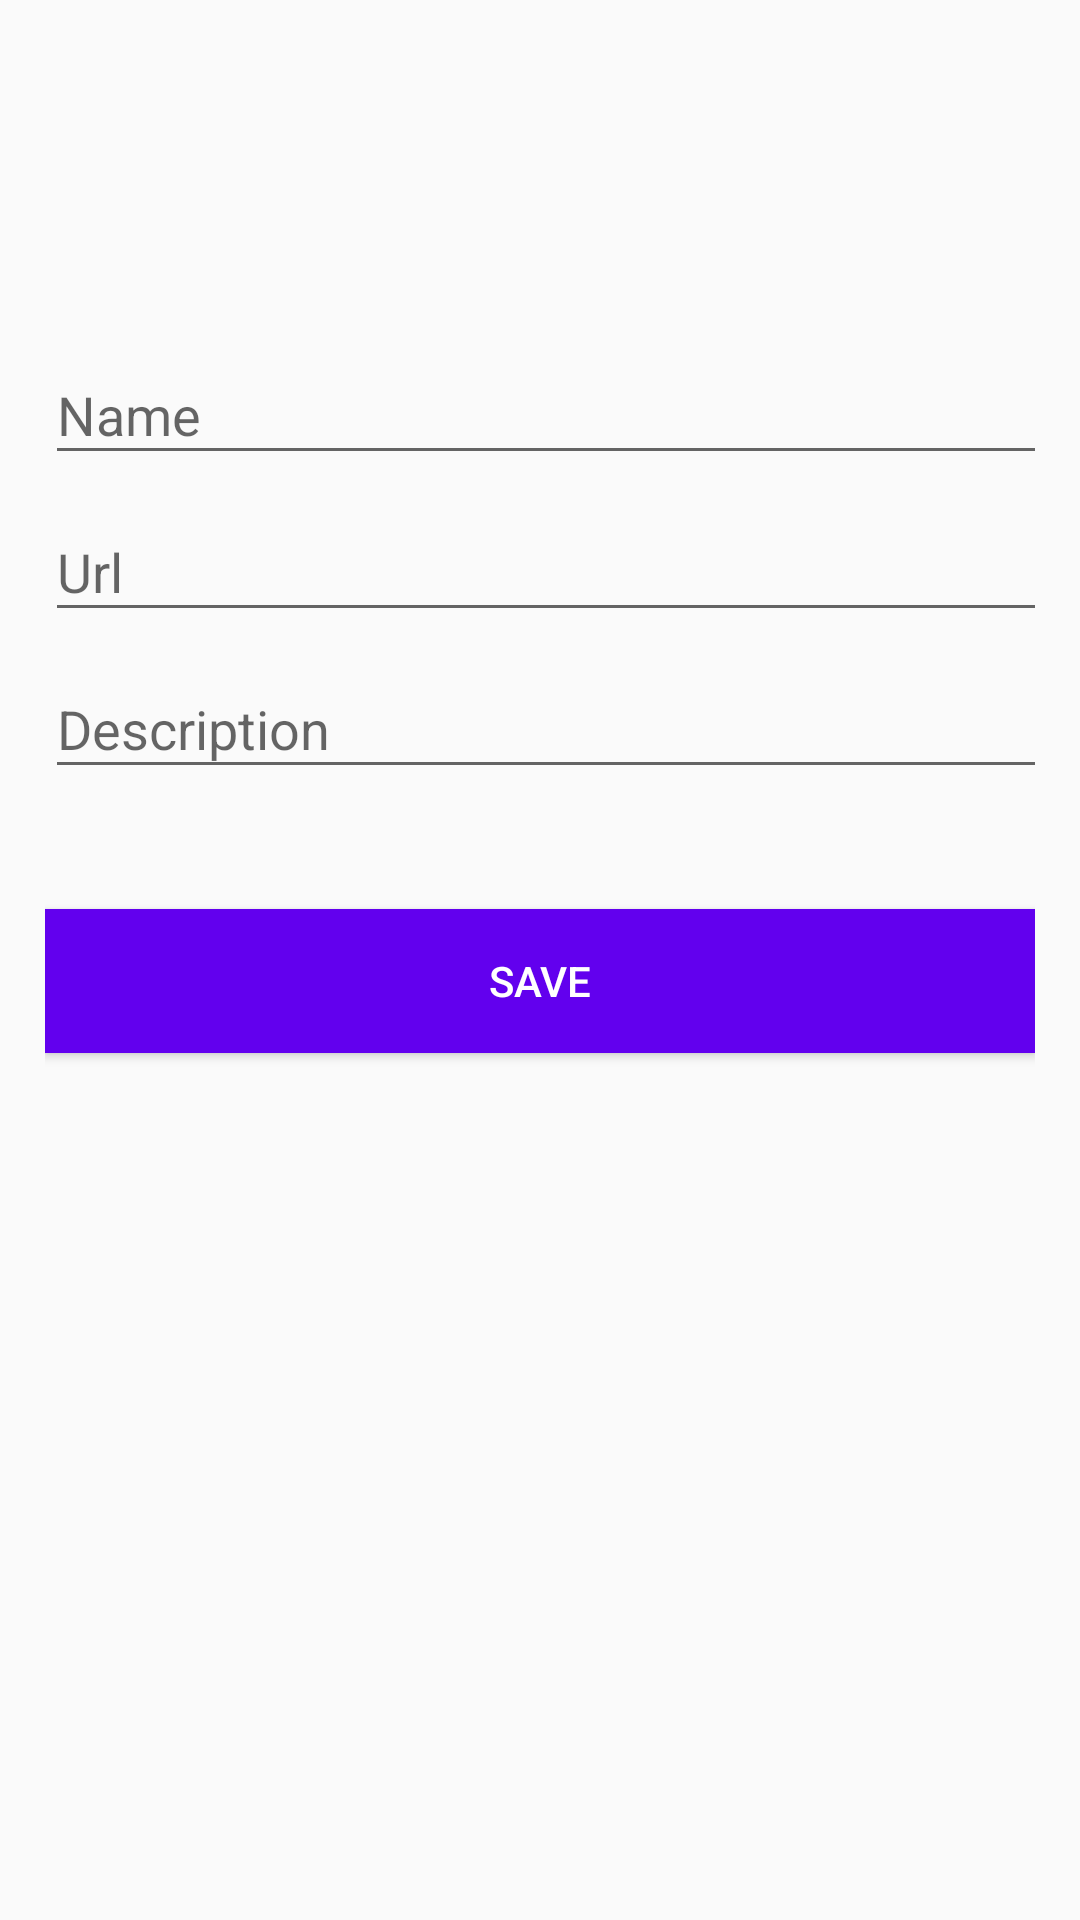

Layout XML and referenced resources for this Android screen:
<!-- AndroidManifest.xml: application theme AppTheme -->
<!-- res/layout/customdialog_layout.xml -->
<?xml version="1.0" encoding="utf-8"?>
<LinearLayout xmlns:android="http://schemas.android.com/apk/res/android"
    android:orientation="vertical" android:layout_width="match_parent"
    android:layout_height="match_parent">
    <LinearLayout
        android:layout_width="match_parent"
        android:layout_height="match_parent"
        android:layout_marginTop="?attr/actionBarSize"
        android:orientation="vertical"
        android:paddingLeft="15dp"
        android:paddingRight="15dp"
        android:paddingTop="50dp">
        <android.support.design.widget.TextInputLayout
            android:id="@+id/nameLayout"
            android:layout_width="350dp"
            android:layout_height="wrap_content">
            <EditText
                android:id="@+id/nameEditText"
                android:layout_width="match_parent"
                android:layout_height="wrap_content"
                android:singleLine="true"
                android:hint= "Name" />
        </android.support.design.widget.TextInputLayout>
        <android.support.design.widget.TextInputLayout
            android:id="@+id/urlLayout"
            android:layout_width="350dp"
            android:layout_height="wrap_content">
            <EditText
                android:id="@+id/urlEditText"
                android:layout_width="350dp"
                android:layout_height="wrap_content"
                android:hint="Url" />
        </android.support.design.widget.TextInputLayout>
        <android.support.design.widget.TextInputLayout
            android:id="@+id/desLayout"
            android:layout_width="350dp"
            android:layout_height="wrap_content">
            <EditText
                android:id="@+id/desEditText"
                android:layout_width="350dp"
                android:layout_height="wrap_content"
                android:hint="Description" />
        </android.support.design.widget.TextInputLayout>
        <Button android:id="@+id/saveBtn"
            android:layout_width="match_parent"
            android:layout_height="wrap_content"
            android:text="Save"
            android:clickable="true"
            android:background="@color/colorPrimary"
            android:layout_marginTop="40dp"
            android:textColor="@android:color/white"/>
    </LinearLayout>
</LinearLayout>
<!-- resources referenced by this layout -->
<resources>
  <style name="AppTheme" parent="Theme.AppCompat.Light.DarkActionBar">
          
          <item name="colorPrimary">@color/colorPrimary</item>
          <item name="colorPrimaryDark">@color/colorPrimaryDark</item>
          <item name="colorAccent">@color/colorAccent</item>
      </style>
  <!-- not gathered from this repository: default colours our renderer supplied (Android Studio template values) -->
  <color name="colorPrimary">#FF6200EE</color>
  <color name="colorPrimaryDark">#FF3700B3</color>
  <color name="colorAccent">#FF03DAC5</color>
</resources>
